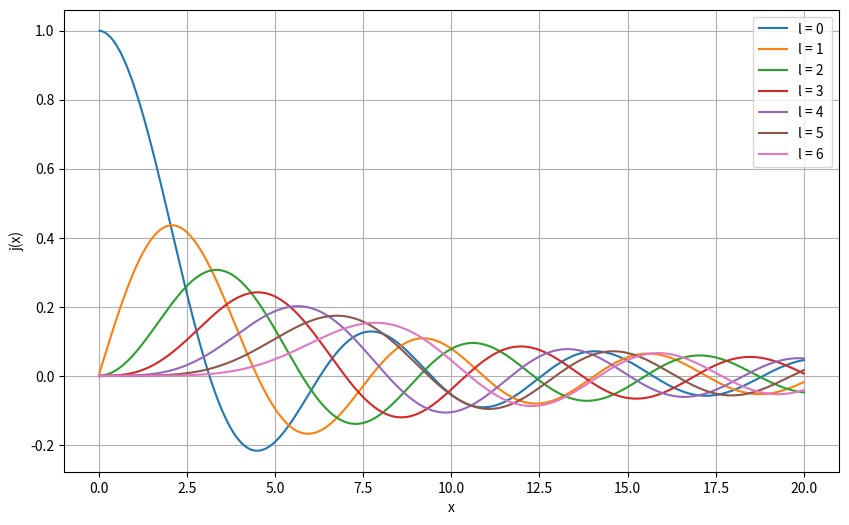
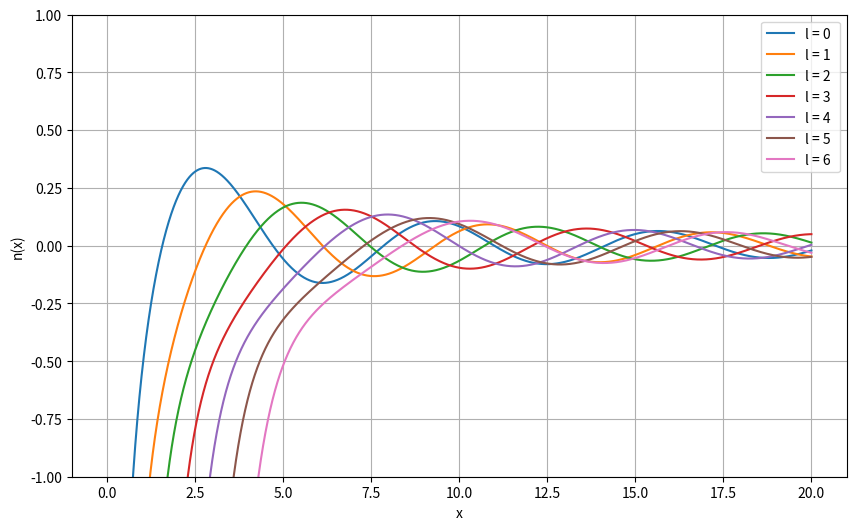
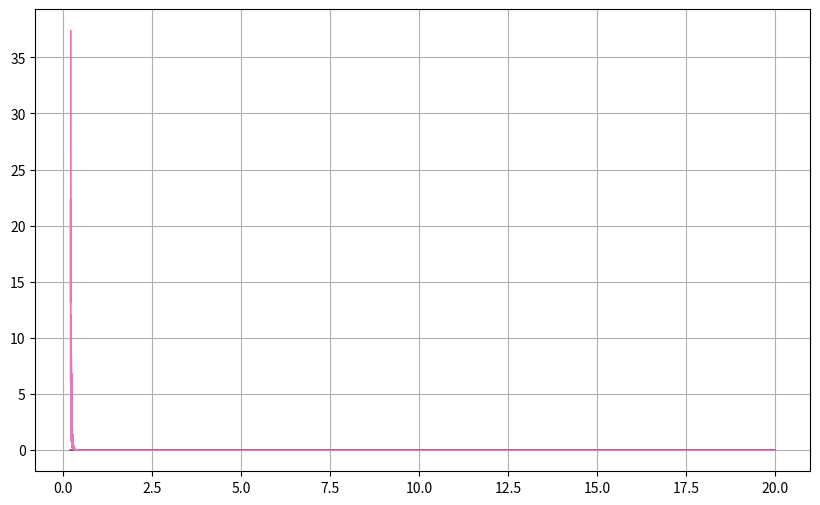

Reproduce these figures in Python, in order. (Note: this script raises an exception after producing the figures.)

# %% Code that computes recursively bessel and neumann functions up to order l.
# -----------------------------------------------------------------------------

import numpy as np
import scipy.special as sp
import matplotlib.pyplot as plt


l = 6;          # index of the particular bessel function
a = 'n';        # or 'n', depends if you want j_l or n_l

x_max = 20
N = 10**4
h = x_max / N

x = np.array(range(N-1))*h +h   # x è lungo N-1. parte da h e non da 0 perchè non si può dividere per zero
j = np.zeros([N,l+1])       # le j valgono 0 in 0
n = np.ones([N-1,l+1])      # le n non possono essere calcolate in 0. lunghezza N-1

# bessel functions
j[0,0] = 1                  # eccetto per j_0 (0)=1
j_neg = np.cos(x)/x         # j_-1
j[1:,0] =  np.sin(x)/x      # j_0
j[1:,1] = j[1:,0]/x-j_neg     
i=1   
while i<l:
    j[1:,i+1] = (2*i+1)/x *j[1:,i]-j[1:,i-1]    
    i +=1
        
# neumann function
n_neg = np.sin(x)/x 
n[:,0] = -np.cos(x)/x
n[:,1] = n[:,0]/x-n_neg  
k=1   
while k<l:       
    n[:,k+1]=(2*k+1)/x *n[:,k]-n[:,k-1]
    k +=1

# difference with library functions
diff_j = np.zeros([N-1,l+1])
diff_n = np.zeros([N-1,l+1])
for kk in range(l+1):
    diff_j[:,kk] = abs((j[1:,kk]-sp.spherical_jn(kk,x))/sp.spherical_jn(kk,x))
    diff_n[:,kk] = abs((n[:,kk]-sp.spherical_yn(kk,x))/sp.spherical_yn(kk,x))

# %% Plot functions
# -----------------------------------------------------------------------------

# plot bessel
fig_bessel = plt.figure(figsize=(10, 6), dpi=150)                
ax = plt.gca()                      # get handle to axes
ax.grid(True)                       # show grid
for ii in range(l+1):
    graph, = plt.plot(x[10:],j[11:,ii], linewidth =1.5)
    graph.set_label("l = "+str(ii)+" ")
ax.legend()                         # show legend
plt.xlabel("x")
plt.ylabel("j(x)")
plt.show()

# plot neumann
fig_neumann = plt.figure(figsize=(10, 6), dpi=150)                
ax = plt.gca()                      # get handle to axes
ax.grid(True)                       # show grid
ax.set(xlim=(-1, 21), ylim=(-1, 1))
for ii in range(l+1):
    graph, = plt.plot(x[0:],n[0:,ii], linewidth =1.5)
    graph.set_label("l = "+str(ii)+" ")
ax.legend()                         # show legend
plt.xlabel("x")
plt.ylabel("n(x)")
plt.show()

# Plot difference bessel
fig_bessel_diff = plt.figure(figsize=(10, 6), dpi=150)                
ax = plt.gca()                      # get handle to axes
ax.grid(True)                       # show grid
for ii in range(l+1):
    graph, = plt.plot(x[100:],diff_j[100:,ii], linewidth =1)
    graph.set_label("l = "+str(ii)+" ")
ax.set_yscale("Log")
ax.legend()                         # show legend
plt.xlabel("x")
plt.ylabel("j(x): relative difference between our code and the built in functions")
plt.show()

fig_neumann_diff = plt.figure(figsize=(10, 6), dpi=150)                
ax = plt.gca()                      # get handle to axes
ax.grid(True)                       # show grid
for ii in range(l+1):
    graph, = plt.plot(x,diff_n[:,ii], linewidth =1)
    graph.set_label("l = "+str(ii)+" ")
ax.set_yscale("Log")
ax.legend()                         # show legend
plt.xlabel("x")
plt.ylabel("j(x): relative difference between our code and the built in functions")
plt.show()






